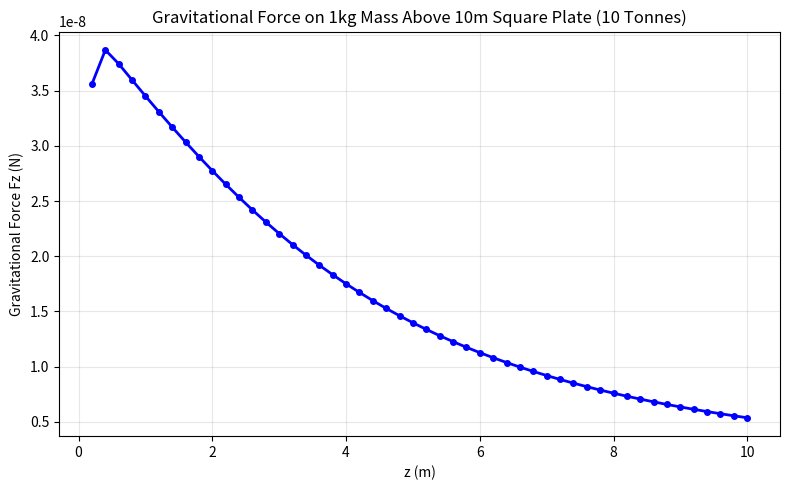

Generate this figure with matplotlib:
import numpy as np
import matplotlib.pyplot as plt

# 万有引力常数
G = 6.674e-11

# 1. 一维高斯-勒让德积分节点和权重（预计算）
def gauss_legendre_1d(n):
    nodes, weights = np.polynomial.legendre.leggauss(n)
    return nodes, weights

# 2. 二维高斯-勒让德积分（矩形区域 [ax, bx] × [ay, by]）
def gauss_legendre_2d(func, ax: float, bx: float, ay: float, by: float, n: int = 40) -> float:
    # 获取一维节点和权重
    x_nodes, x_weights = gauss_legendre_1d(n)
    y_nodes, y_weights = gauss_legendre_1d(n)
    
    # 映射到实际积分区间
    x_map = 0.5 * (bx - ax) * x_nodes + 0.5 * (ax + bx)
    y_map = 0.5 * (by - ay) * y_nodes + 0.5 * (ay + by)
    
    # 雅可比行列式
    jacobian = 0.25 * (bx - ax) * (by - ay)
    
    # 张量积计算二重积分（向量化，避免循环）
    X, Y = np.meshgrid(x_map, y_map)
    Wx, Wy = np.meshgrid(x_weights, y_weights)
    f_vals = func(X, Y)
    integral = np.sum(f_vals * Wx * Wy) * jacobian
    return integral

# 3. 方板中心正上方z处的引力z分量
def plate_force_z(z: float, L: float = 10.0, M_plate: float = 1.0e4, m_particle: float = 1.0, n: int = 40) -> float:
    if z < 0:
        raise ValueError("z must be non-negative (above the plate)")
    # 面密度
    sigma = M_plate / (L ** 2)
    # 积分区间：[-L/2, L/2] × [-L/2, L/2]
    ax, bx = -L/2, L/2
    ay, by = -L/2, L/2
    
    # 定义被积函数
    def integrand(x, y):
        r_sq = x**2 + y**2 + z**2
        return z / (r_sq ** (3/2))
    
    # 二维高斯-勒让德积分
    integral = gauss_legendre_2d(integrand, ax, bx, ay, by, n)
    # 计算最终引力
    Fz = G * sigma * m_particle * integral
    return Fz

# 4. 生成z对应的Fz数组
def force_curve(z_values, L: float = 10.0, M_plate: float = 1.0e4, m_particle: float = 1.0, n: int = 40):
    Fz_list = []
    for z in z_values:
        Fz = plate_force_z(z, L, M_plate, m_particle, n)
        Fz_list.append(Fz)
    return np.array(Fz_list)

# 5. 可视化引力随z的变化
def plot_force_curve():
    z_values = np.linspace(0.2, 10.0, 50)
    Fz = force_curve(z_values)
    
    plt.figure(figsize=(8, 5))
    plt.plot(z_values, Fz, "b-", linewidth=2, marker="o", markersize=4)
    plt.xlabel("z (m)")
    plt.ylabel("Gravitational Force Fz (N)")
    plt.title("Gravitational Force on 1kg Mass Above 10m Square Plate (10 Tonnes)")
    plt.grid(True, alpha=0.3)
    plt.tight_layout()
    plt.savefig("plate_gravity_force.png", dpi=300, bbox_inches="tight")
    plt.show()

# 自测运行
if __name__ == "__main__":
    # 测试z=1m处的引力
    z_test = 1.0
    Fz_test = plate_force_z(z_test)
    print(f"Bonus z={z_test}m处的引力Fz: {Fz_test:.6e} N")
    # 绘制z∈[0.2,10]的力曲线
    plot_force_curve()
